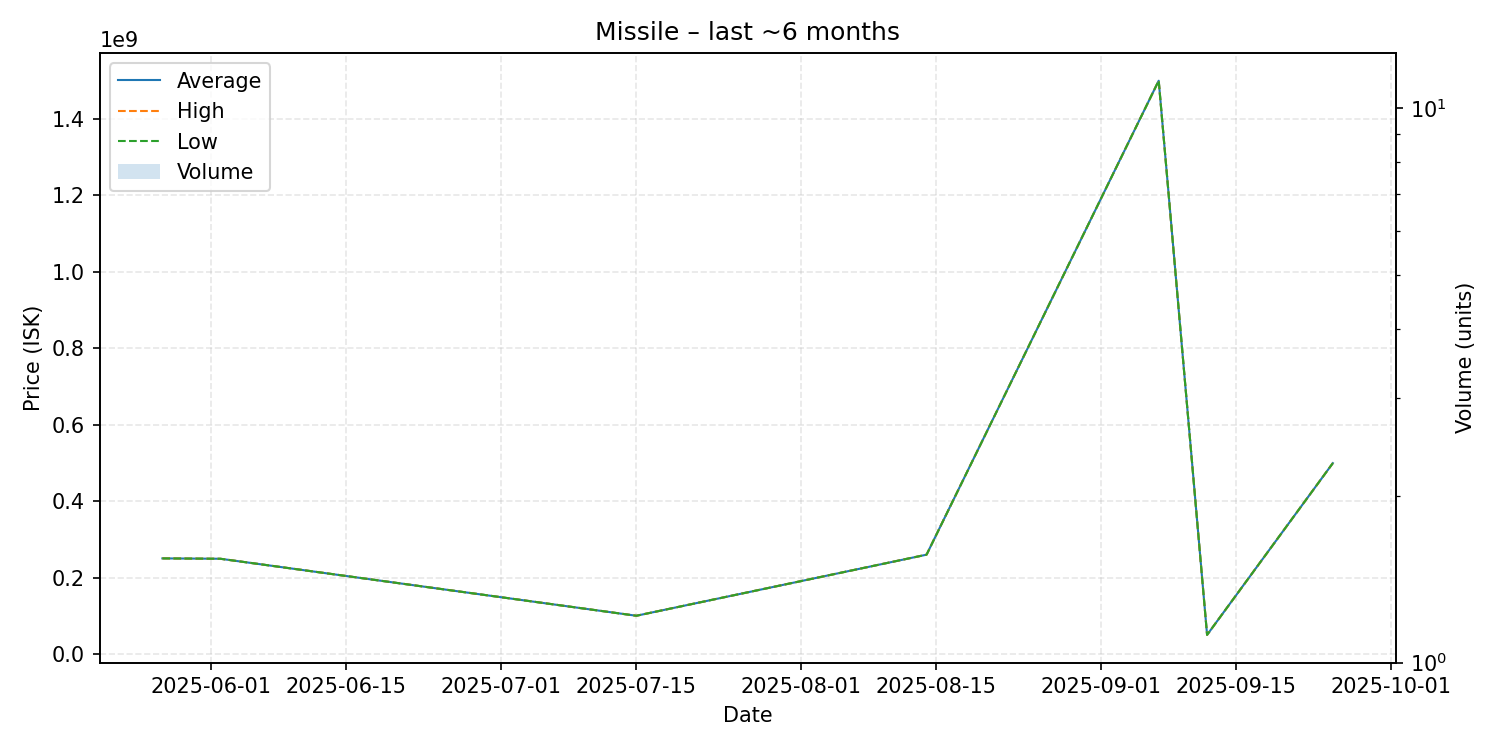

Source data for this figure (header and first rows):
date, average, highest, lowest, order_count, volume
2025-05-27, 250000000, 250000000, 250000000, 1, 1
2025-06-02, 249000000, 249000000, 249000000, 1, 1
2025-07-15, 100000000, 100000000, 100000000, 1, 1
2025-08-14, 259700000, 259700000, 259700000, 1, 1
2025-09-07, 1499000000, 1499000000, 1499000000, 1, 1
2025-09-12, 50000000, 50000000, 50000000, 1, 1
2025-09-25, 499000000, 499000000, 499000000, 1, 1
